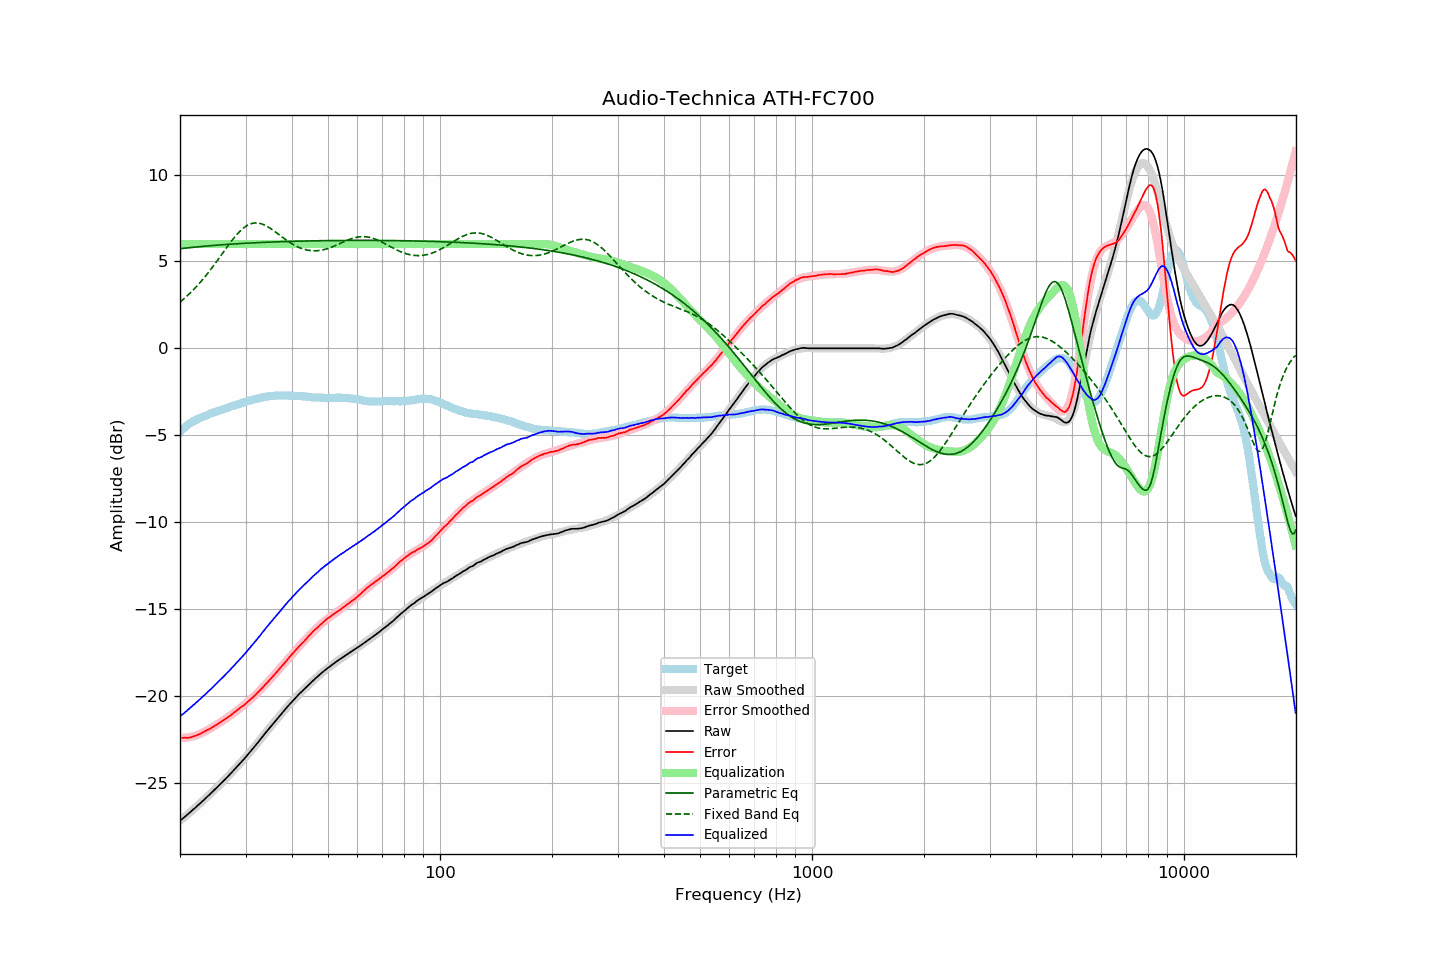

The file beside this chart, header and first rows:
frequency, raw, error, smoothed, error_smoothed, equalization, parametric_eq, fixed_band_eq, equalized_raw, equalized_smoothed, target
20.00, -27.18, -22.39, -27.18, -22.41, 6.00, 5.73, 2.66, -21.18, -21.18, -4.79
20.20, -27.10, -22.40, -27.10, -22.41, 6.00, 5.74, 2.74, -21.10, -21.10, -4.70
20.40, -27.03, -22.41, -27.03, -22.41, 6.00, 5.75, 2.81, -21.03, -21.03, -4.62
20.61, -26.95, -22.40, -26.95, -22.40, 6.00, 5.76, 2.89, -20.95, -20.95, -4.55
20.81, -26.87, -22.41, -26.87, -22.39, 6.00, 5.77, 2.98, -20.87, -20.87, -4.46
21.02, -26.79, -22.41, -26.79, -22.38, 6.00, 5.78, 3.06, -20.79, -20.79, -4.38
21.23, -26.71, -22.39, -26.71, -22.37, 6.00, 5.79, 3.15, -20.71, -20.71, -4.32
21.44, -26.63, -22.37, -26.63, -22.35, 6.00, 5.80, 3.24, -20.63, -20.63, -4.26
21.66, -26.55, -22.34, -26.55, -22.32, 6.00, 5.81, 3.33, -20.55, -20.55, -4.21
21.87, -26.47, -22.31, -26.47, -22.30, 6.00, 5.82, 3.43, -20.47, -20.47, -4.16
22.09, -26.39, -22.28, -26.39, -22.27, 6.00, 5.83, 3.53, -20.39, -20.39, -4.11
22.31, -26.30, -22.24, -26.30, -22.24, 6.00, 5.84, 3.63, -20.30, -20.30, -4.06
22.54, -26.22, -22.20, -26.22, -22.20, 6.00, 5.85, 3.73, -20.22, -20.22, -4.02
22.76, -26.14, -22.16, -26.14, -22.16, 6.00, 5.86, 3.84, -20.14, -20.14, -3.98
22.99, -26.05, -22.10, -26.05, -22.11, 6.00, 5.87, 3.95, -20.05, -20.05, -3.95
23.22, -25.97, -22.06, -25.97, -22.06, 6.00, 5.87, 4.06, -19.97, -19.97, -3.91
23.45, -25.88, -22.00, -25.88, -22.01, 6.00, 5.88, 4.17, -19.88, -19.88, -3.87
23.69, -25.79, -21.96, -25.79, -21.96, 6.00, 5.89, 4.29, -19.79, -19.79, -3.84
23.92, -25.71, -21.91, -25.71, -21.91, 6.00, 5.90, 4.40, -19.71, -19.71, -3.80
24.16, -25.62, -21.87, -25.62, -21.86, 6.00, 5.91, 4.52, -19.62, -19.62, -3.75
24.40, -25.53, -21.81, -25.53, -21.81, 6.00, 5.91, 4.65, -19.53, -19.53, -3.72
24.65, -25.44, -21.75, -25.44, -21.75, 6.00, 5.92, 4.77, -19.44, -19.44, -3.69
24.89, -25.35, -21.69, -25.35, -21.70, 6.00, 5.93, 4.90, -19.35, -19.35, -3.66
25.14, -25.26, -21.64, -25.26, -21.64, 6.00, 5.94, 5.02, -19.26, -19.26, -3.62
25.39, -25.17, -21.58, -25.17, -21.58, 6.00, 5.94, 5.15, -19.17, -19.17, -3.59
25.65, -25.07, -21.52, -25.08, -21.52, 6.00, 5.95, 5.28, -19.07, -19.08, -3.55
25.91, -24.98, -21.45, -24.98, -21.46, 6.00, 5.96, 5.41, -18.98, -18.98, -3.53
26.16, -24.89, -21.39, -24.89, -21.40, 6.00, 5.96, 5.54, -18.89, -18.89, -3.50
26.43, -24.80, -21.34, -24.80, -21.33, 6.00, 5.97, 5.67, -18.80, -18.80, -3.46
26.69, -24.70, -21.27, -24.70, -21.27, 6.00, 5.98, 5.80, -18.70, -18.70, -3.43
26.96, -24.61, -21.21, -24.60, -21.20, 6.00, 5.98, 5.92, -18.61, -18.60, -3.40
27.23, -24.51, -21.15, -24.51, -21.14, 6.00, 5.99, 6.05, -18.51, -18.51, -3.36
27.50, -24.41, -21.08, -24.41, -21.07, 6.00, 6.00, 6.17, -18.41, -18.41, -3.33
27.77, -24.31, -20.99, -24.31, -21.00, 6.00, 6.00, 6.29, -18.31, -18.31, -3.31
28.05, -24.21, -20.93, -24.21, -20.93, 6.00, 6.01, 6.40, -18.21, -18.21, -3.28
28.33, -24.11, -20.85, -24.11, -20.87, 6.00, 6.01, 6.51, -18.11, -18.11, -3.26
28.62, -24.01, -20.78, -24.01, -20.80, 6.00, 6.02, 6.61, -18.01, -18.01, -3.23
28.90, -23.91, -20.72, -23.91, -20.73, 6.00, 6.03, 6.71, -17.91, -17.91, -3.19
29.19, -23.81, -20.64, -23.81, -20.65, 6.00, 6.03, 6.80, -17.81, -17.81, -3.17
29.48, -23.71, -20.59, -23.71, -20.58, 6.00, 6.04, 6.88, -17.71, -17.71, -3.12
29.78, -23.61, -20.51, -23.61, -20.50, 6.00, 6.04, 6.96, -17.61, -17.61, -3.10
30.08, -23.50, -20.43, -23.50, -20.43, 6.00, 6.05, 7.02, -17.50, -17.50, -3.07
30.38, -23.40, -20.36, -23.40, -20.35, 6.00, 6.05, 7.08, -17.40, -17.40, -3.04
30.68, -23.29, -20.28, -23.29, -20.27, 6.00, 6.06, 7.13, -17.29, -17.29, -3.01
30.99, -23.18, -20.19, -23.18, -20.19, 6.00, 6.06, 7.16, -17.18, -17.18, -3.00
31.30, -23.07, -20.10, -23.07, -20.10, 6.00, 6.07, 7.19, -17.07, -17.07, -2.97
31.61, -22.96, -20.02, -22.96, -20.02, 6.00, 6.07, 7.21, -16.96, -16.96, -2.94
31.93, -22.85, -19.93, -22.84, -19.93, 6.00, 6.08, 7.21, -16.85, -16.84, -2.92
32.24, -22.73, -19.83, -22.73, -19.84, 6.00, 6.08, 7.21, -16.73, -16.73, -2.90
32.57, -22.61, -19.74, -22.61, -19.74, 6.00, 6.08, 7.20, -16.61, -16.61, -2.87
32.89, -22.50, -19.66, -22.50, -19.65, 6.00, 6.09, 7.18, -16.50, -16.50, -2.84
33.22, -22.38, -19.56, -22.38, -19.55, 6.00, 6.09, 7.15, -16.38, -16.38, -2.82
33.55, -22.26, -19.45, -22.27, -19.46, 6.00, 6.10, 7.12, -16.26, -16.27, -2.81
33.89, -22.15, -19.35, -22.15, -19.36, 6.00, 6.10, 7.08, -16.15, -16.15, -2.80
34.23, -22.03, -19.26, -22.04, -19.26, 6.00, 6.11, 7.03, -16.03, -16.04, -2.77
34.57, -21.92, -19.16, -21.92, -19.16, 6.00, 6.11, 6.97, -15.92, -15.92, -2.76
34.92, -21.81, -19.06, -21.81, -19.06, 6.00, 6.11, 6.92, -15.81, -15.81, -2.75
35.27, -21.69, -18.96, -21.69, -18.95, 6.00, 6.12, 6.85, -15.69, -15.69, -2.74
35.62, -21.58, -18.84, -21.58, -18.85, 6.00, 6.12, 6.79, -15.58, -15.58, -2.74
35.97, -21.47, -18.74, -21.47, -18.75, 6.00, 6.12, 6.72, -15.47, -15.47, -2.73
... 635 more rows
